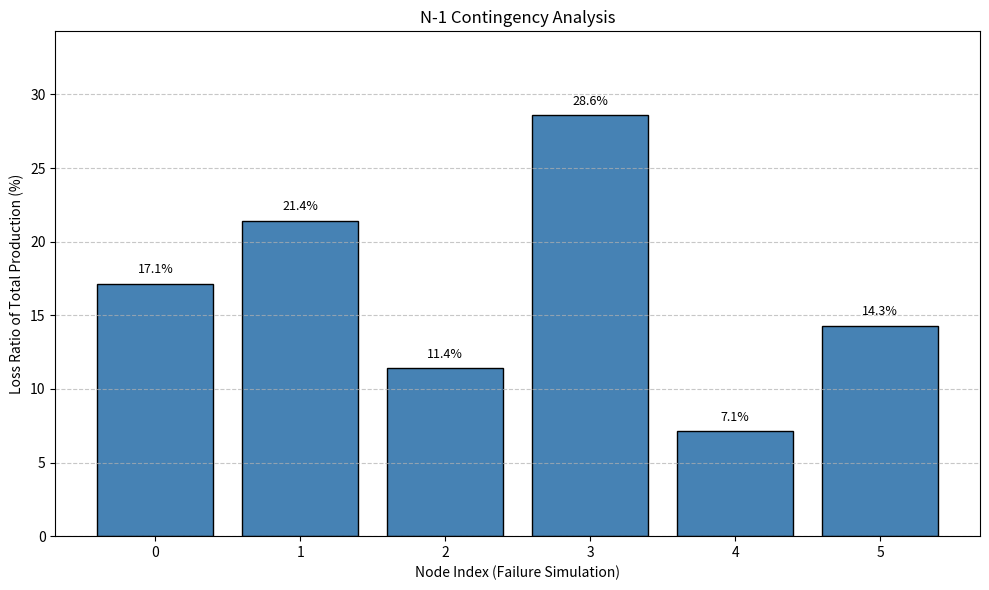

The matplotlib source for this figure:
"""
Production-ready simulation and visualization module

This module simulates an N-1 contingency analysis for an electrical grid.
For each node (representing a production unit), the simulation removes the node (as if it has failed)
and computes the total loss in production relative to the full system operation.
It then visualizes the sensitivity of the grid production to each node’s failure.

Usage:
    python grid_simulation.py
"""

import logging
import sys
import numpy as np
import matplotlib.pyplot as plt

# Configure logging for production-level diagnostic information
logging.basicConfig(
    level=logging.INFO,
    format="%(asctime)s [%(levelname)s] %(name)s: %(message)s",
    stream=sys.stdout
)

class GridSimulator:
    """
    Simulator for an electrical grid's production nodes.
    
    Attributes:
        nodes (np.ndarray): Array of production capacities for each node.
    """
    
    def __init__(self, nodes):
        """
        Initialize the simulator with a set of nodes.
        
        Args:
            nodes (list or np.ndarray): Production capacities for grid nodes.
        """
        if not nodes:
            raise ValueError("The nodes list cannot be empty.")
        self.nodes = np.array(nodes, dtype=float)
        self.logger = logging.getLogger(self.__class__.__name__)
        self.logger.info("Initialized simulator with %d nodes.", self.nodes.size)
    
    def run_contingency_analysis(self):
        """
        Perform N-1 contingency analysis by simulating the failure of each node.
        
        Returns:
            results (dict): Dictionary with keys:
                'node_indices': list of node indices failed.
                'lost_production_ratio': list of production loss ratios (%) when each node fails.
        """
        total_production = self.nodes.sum()
        self.logger.info("Total production of the grid: %.2f", total_production)
        
        if total_production == 0:
            raise ValueError("Total production cannot be zero.")
        
        node_indices = []
        lost_production_ratio = []
        
        # Simulate the outage of each node individually
        for idx in range(self.nodes.size):
            production_without_node = total_production - self.nodes[idx]
            loss_ratio = (self.nodes[idx] / total_production) * 100
            node_indices.append(idx)
            lost_production_ratio.append(loss_ratio)
            
            self.logger.debug(
                "Node %d failure: node production = %.2f, lost ratio = %.2f%%",
                idx, self.nodes[idx], loss_ratio
            )
        
        results = {
            "node_indices": node_indices,
            "lost_production_ratio": lost_production_ratio
        }
        self.logger.info("Completed contingency analysis.")
        return results

def plot_contingency_results(results, title="N-1 Contingency Analysis"):
    """
    Generate a bar plot for the contingency analysis results.
    
    Args:
        results (dict): Dictionary with 'node_indices' and 'lost_production_ratio'.
        title (str): Title of the plot.
    """
    try:
        node_indices = results["node_indices"]
        lost_ratios = results["lost_production_ratio"]
    except KeyError as e:
        logging.error("Missing key in results dictionary: %s", e)
        raise
    
    plt.figure(figsize=(10, 6))
    bars = plt.bar(node_indices, lost_ratios, color='steelblue', edgecolor='black')
    plt.xlabel("Node Index (Failure Simulation)")
    plt.ylabel("Loss Ratio of Total Production (%)")
    plt.title(title)
    plt.ylim(0, max(lost_ratios) * 1.2)
    plt.grid(axis='y', linestyle='--', alpha=0.7)
    
    # Annotate bars with loss ratio percentage
    for bar, ratio in zip(bars, lost_ratios):
        plt.text(bar.get_x() + bar.get_width() / 2, bar.get_height() + 0.5,
                 f"{ratio:.1f}%", ha='center', va='bottom', fontsize=9)
    
    plt.tight_layout()
    plt.show()

def main():
    try:
        # Example production capacities (in MW, for instance) of each node
        production_nodes = [120, 150, 80, 200, 50, 100]
        simulator = GridSimulator(production_nodes)
        simulation_results = simulator.run_contingency_analysis()
        plot_contingency_results(simulation_results)
    except Exception as error:
        logging.error("An error occurred during the simulation: %s", error)
        sys.exit(1)

if __name__ == "__main__":
    main()
